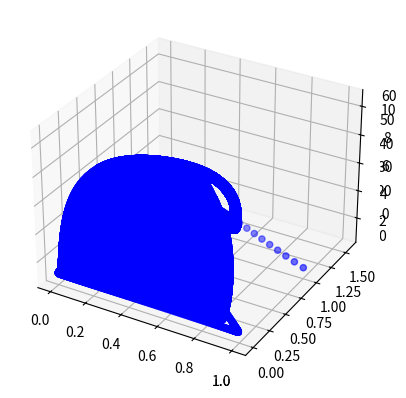

This figure's Python source:

import numpy as np
import matplotlib.pyplot as plt


# --- Paramters ---
tf = 10000 # end time
res = 200000 # resolution (number of time points)
dt = tf/res # time step

xo = 1 # initial phytoplankton population
yo = 1 # initial zooplankton population
zo = 1 # initial fish population

# non-dimensional parameters
a1 = 5.0 
a2 = 0.1
b1 = 3.0
b2 = 2.0
d1 = 0.4
d2 = 0.01

# non-dimensional parameters (parallel system)
a1p = 5.0 
a2p = 0.1
b1p = 3.0
b2p = 2.0
d1p = 0.4
d2p = 0.01

# L-V competition
alpha = 0 
beta = 0

# dimensional parameters
Ko = 1
Ro = 1
C1 = 1
C2 = 1


# --- Setup ---
print('Initializing...')
# define storage vectors
tset= np.linspace(0,tf,res)
x = np.zeros(res)
y = np.zeros(res)
z = np.zeros(res)
xp = np.zeros(res)
yp = np.zeros(res)
zp = np.zeros(res)


# seed system
x[0] = xo / Ko
y[0] = yo * C1/Ko
z[0] = zo * C1/(C2*Ko)
xp[0] = xo / Ko
yp[0] = yo * C1/Ko
zp[0] = zo * C1/(C2*Ko)


# define functions
def ev_x(xt,yt,a1,b1):
    return xt*(1-xt) - (a1*xt*yt)/(1+b1*xt) 

def ev_y(xt,yt,zt,a1,a2,b1,b2,d1):
    return (a1*xt*yt)/(1+b1*xt) - (a2*yt*zt)/(1+b2*yt) - d1*yt

def ev_z(yt,zt,a2,b2,d2):
    return (a2*yt*zt)/(1+b2*yt) - d2*zt

# with compeition
def ev_x_p(xt1,xt2,yt1,a1,b1,cparam):
    return xt1*(1-xt1-cparam*xt2) - (a1*xt1*yt1)/(1+b1*xt1)

def update(pop1,pop2,) -> np.ndarray:
    pass


# run simulation for parallel systems with competition
print('Simulating...')

for i in range(1,len(tset)):
    dt = tset[i] - tset[i-1]

    dxdt = ev_x_p(x[i-1],xp[i-1],y[i-1],a1,b1,beta)
    dydt = ev_y(x[i-1],y[i-1],z[i-1],a1,a2,b1,b2,d1)
    dzdt = ev_z(y[i-1],z[i-1],a2,b2,d2)

    dxdtp = ev_x_p(xp[i-1],x[i-1],yp[i-1],a1,b1,alpha)
    dydtp = ev_y(x[i-1],y[i-1],z[i-1],a1,a2,b1,b2,d1)
    dzdtp = ev_z(y[i-1],z[i-1],a2,b2,d2)

    x[i] = x[i-1] + dxdt*dt
    y[i] = y[i-1] + dydt*dt
    z[i] = z[i-1] + dzdt*dt

    xp[i] = xp[i-1] + dxdtp*dt
    yp[i] = yp[i-1] + dydtp*dt
    zp[i] = zp[i-1] + dzdtp*dt


# run simulation (Runge-Kutta method)
for i in range(1,len(tset)):
    h = tset[i] - tset[i-1]

    x1 = x[i-1]
    y1 = y[i-1]
    z1 = z[i-1]
    kx1 = ev_x(x1,y1,a1,b1)
    ky1 = ev_y(x1,y1,z1,a1,a2,b1,b2,d1)
    kz1 = ev_z(y1,z1,a1,b2,d2)

    x2 = x[i-1] + h * kx1/2
    y2 = y[i-1] + h * ky1/2
    z2 = z[i-1] + h * kz1/2
    kx2 = ev_x(x2,y2,a1,b1)
    ky2 = ev_y(x2,y2,z2,a1,a2,b1,b2,d1)
    kz2 = ev_z(y2,z2,a1,b2,d2)

    x3 = x[i-1] + h * kx2/2
    y3 = y[i-1] + h * ky2/2
    z3 = z[i-1] + h * kz2/2
    kx3 = ev_x(x3,y3,a1,b1)
    ky3 = ev_y(x3,y3,z3,a1,a2,b1,b2,d1)
    kz3 = ev_z(y3,z3,a1,b2,d2)

    x4 = x[i-1] + h * kx3
    y4 = y[i-1] + h * ky3
    z4 = z[i-1] + h * kz3
    kx4 = ev_x(x4,y4,a1,b1)
    ky4 = ev_y(x4,y4,z4,a1,a2,b1,b2,d1)
    kz4 = ev_z(y4,z4,a1,b2,d2)

    x[i] = x[i-1] + h/6 * (kx1 + 2*kx2 + 2*kx3 + kx4)
    y[i] = y[i-1] + h/6 * (ky1 + 2*ky2 + 2*ky3 + ky4)
    z[i] = z[i-1] + h/6 * (kz1 + 2*kz2 + 2*kz3 + kz4)


# extract actual population values
Tset = tset / Ro
Xset = x * Ko
Yset = y * Ko/C1
Zset = z * C2*Ko/C1


# plot
print('Plotting...')
fig = plt.figure()
ax0 = fig.add_subplot(projection='3d')
ax0.scatter(x,y,z,c='b')
ax1 = fig.add_subplot(projection='3d')
ax1.scatter(xp,yp,zp,c='b')
plt.show()